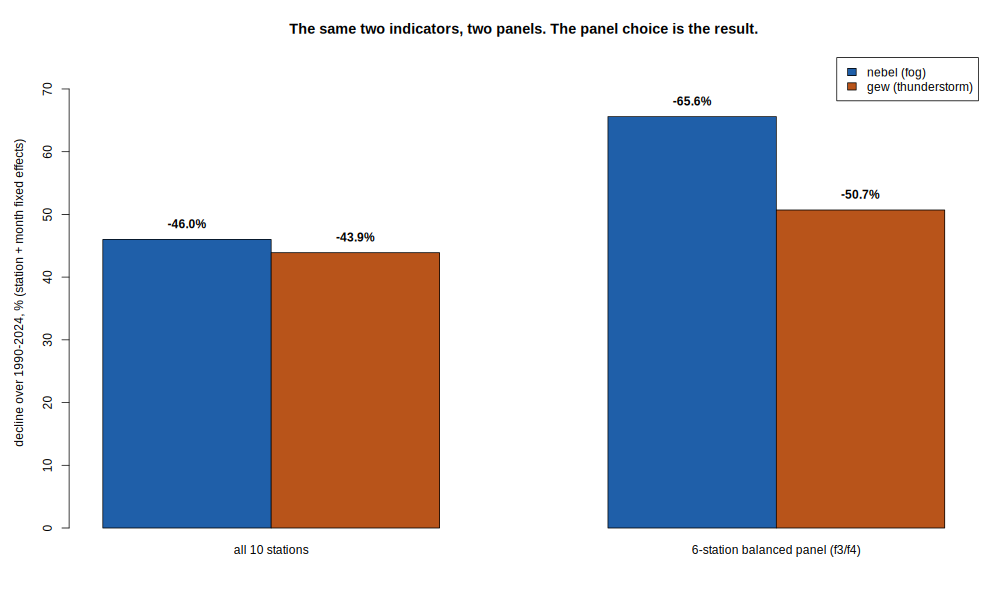

Values plotted in this chart, from the file beside it:
spec, stations, nebel_rows, gew_rows, nebel_chg_34yr, gew_chg_34yr, ratio_of_slopes, nebel_p, gew_p
all 10 stations, 10, 107423, 112587, -46, -43.9, 1.064, 7.61e-45, 9.01e-45
6-station balanced panel (f3/f4), 6, 75708, 76488, -65.6, -50.7, 1.508, 5.86e-86, 9.06e-48
